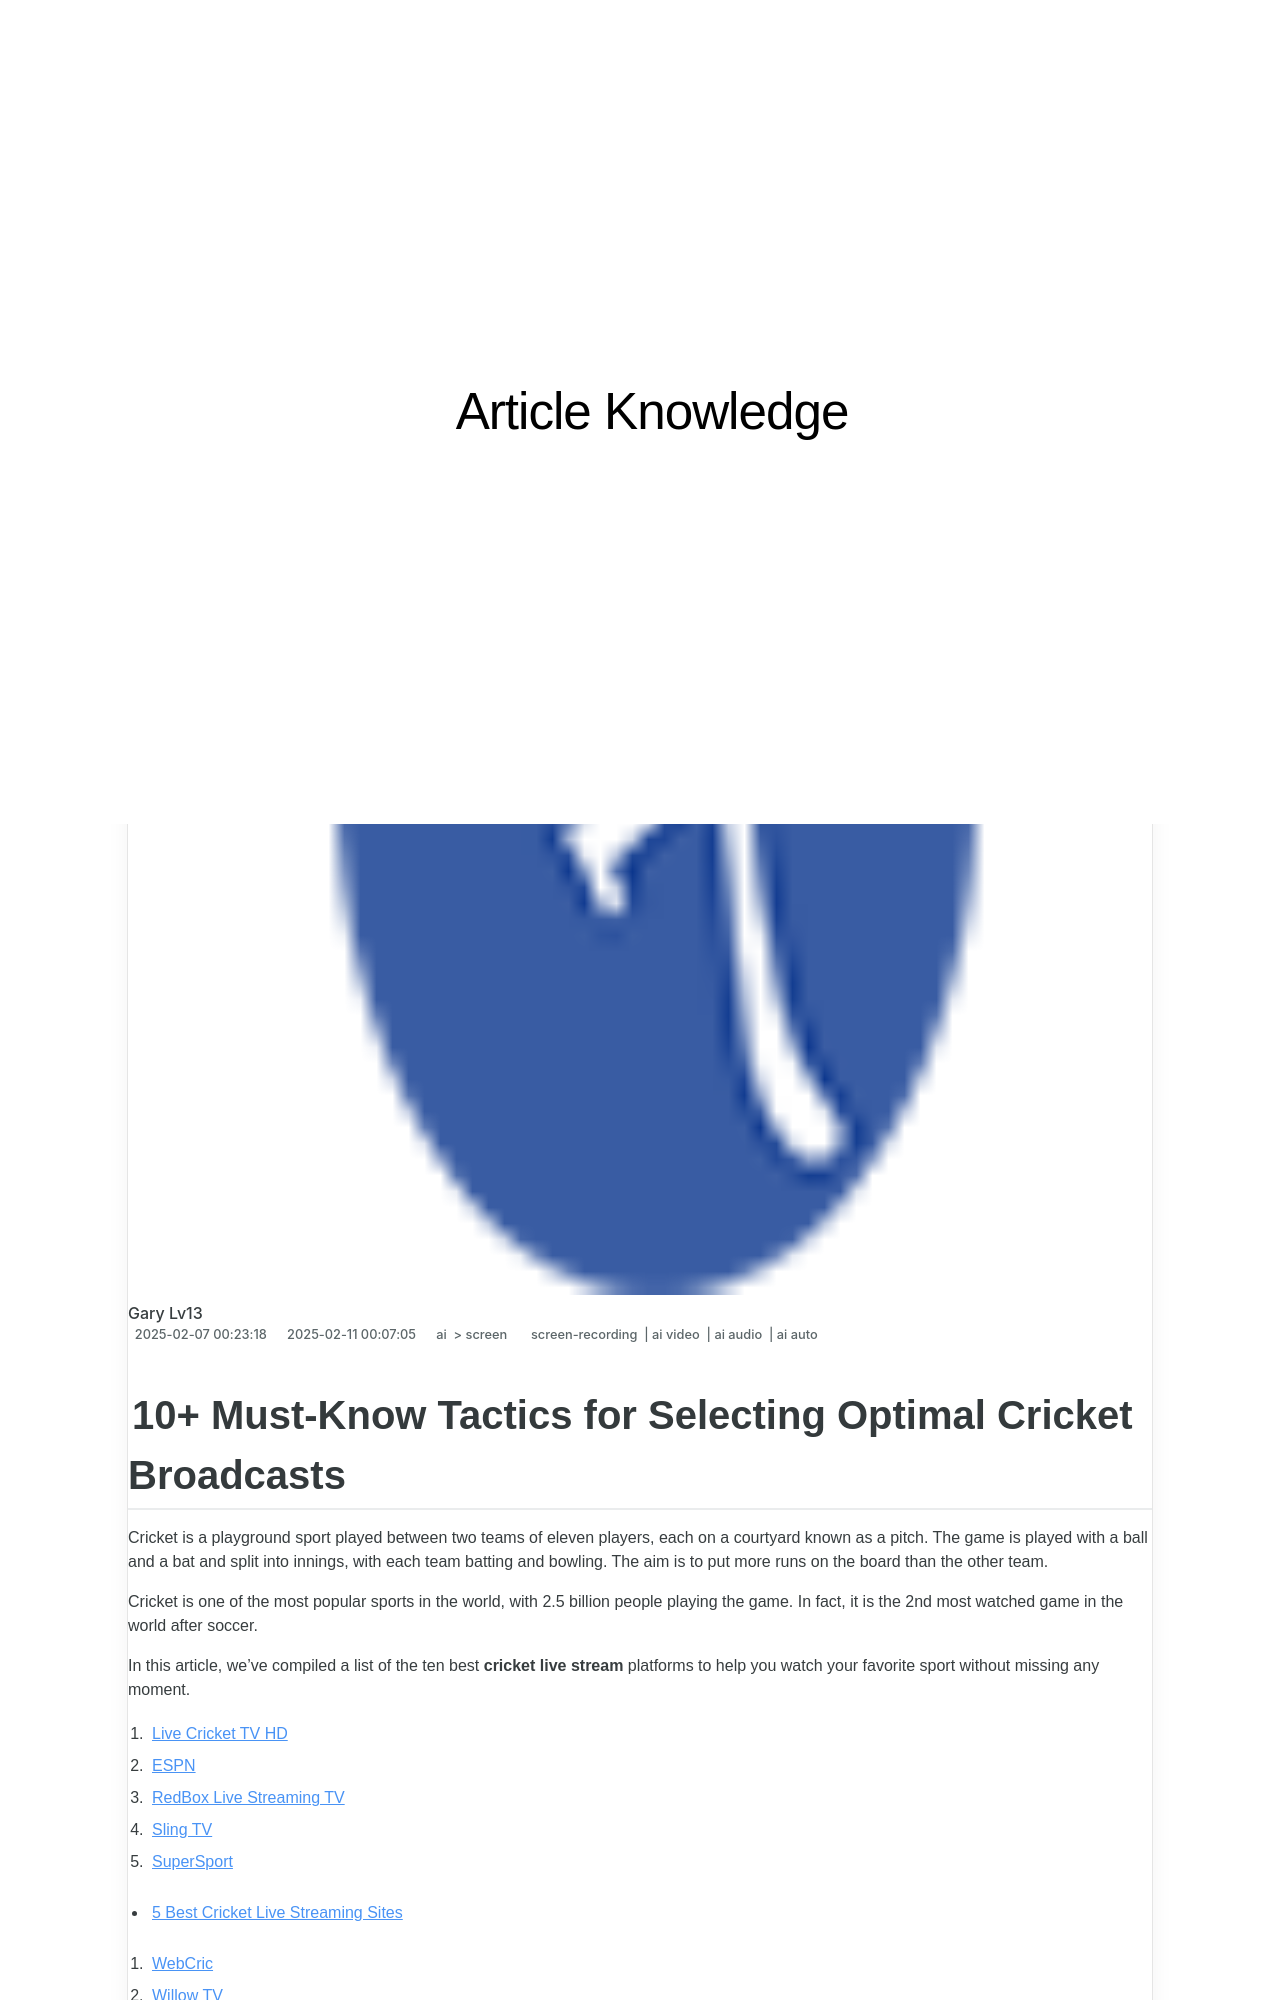

repository: techidaily/site-article-knowledge · page: 2024-approved-10plus-must-know-tactics-for-selecting-optimal-cricket-broadcasts/index.html · generator: jekyll

---
title: "\"2024 Approved  10+ Must-Know Tactics for Selecting Optimal Cricket Broadcasts\""
date: 2025-02-07T00:23:18.755Z
updated: 2025-02-11T00:07:05.766Z
tags: 
  - screen-recording
  - ai video
  - ai audio
  - ai auto
categories: 
  - ai
  - screen
description: "\"This Article Describes 2024 Approved: 10+ Must-Know Tactics for Selecting Optimal Cricket Broadcasts\""
excerpt: "\"This Article Describes 2024 Approved: 10+ Must-Know Tactics for Selecting Optimal Cricket Broadcasts\""
keywords: "Cricket TV Guide,Optimal Broadcast Selection,Choose Best Cricket Streams,Top Cricket Channel Picks,Ideal Match Viewing Tips,Premium Cricket Broadcasting,Selecting Prime Cricket Channels"
thumbnail: https://thmb.techidaily.com/227bd0353ed763348ef514468bae7b22e2b22e0109d88910437782328b50ad10.jpg
---
